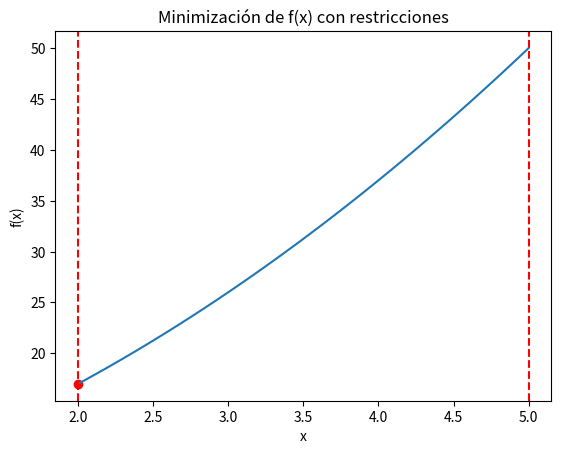

Here is the Python script that generated this plot:
import numpy as np
import matplotlib.pyplot as plt

def f(x):
    return x**2 + 4*x + 5

# Generamos un rango de valores para x dentro de las restricciones
x = np.linspace(2, 5, 100)

# Evaluamos la función en cada valor de x
y = f(x)

# Encontramos el índice del valor mínimo
min_index = np.argmin(y)
min_x = x[min_index]
min_y = y[min_index]

# Graficamos la función
plt.plot(x, y)
plt.xlabel('x')
plt.ylabel('f(x)')
plt.title('Minimización de f(x) con restricciones')

# Agregamos líneas verticales para las restricciones
plt.axvline(x=2, color='r', linestyle='--')
plt.axvline(x=5, color='r', linestyle='--')

# Marcamos el punto mínimo
plt.scatter(min_x, min_y, color='red', marker='o')

plt.show()

print("El valor mínimo de la función es", min_y, "y se alcanza en x =", min_x)